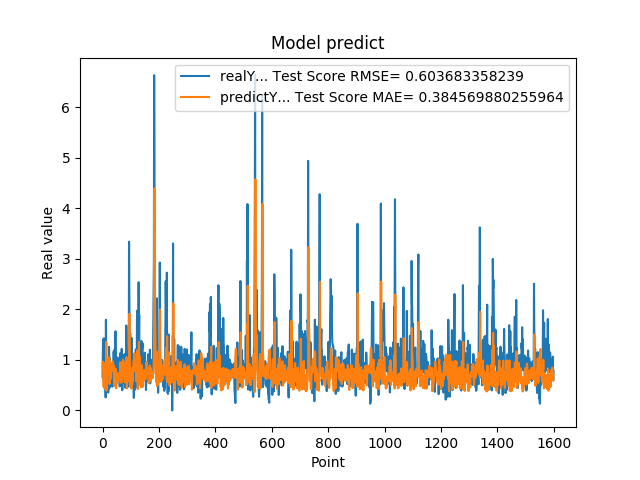

Data behind this chart, as committed beside it:
6.598609685899999855e-01, 8.361480385020912953e-01
1.064264059070000101e+00, 9.644374041727725722e-01
1.405602574350000022e+00, 8.396000617690065893e-01
8.296080231669999971e-01, 6.271686628089070403e-01
5.991539955139999485e-01, 4.645907020245776398e-01
1.428635239600000162e+00, 7.081570216249998273e-01
8.065109848980001050e-01, 9.356199477020701316e-01
6.876540184020000224e-01, 4.378128705020288280e-01
5.833169817919999778e-01, 6.264828185540435301e-01
5.949760079379999844e-01, 7.376723886540327291e-01
7.861356735230000670e-01, 8.573709800352296018e-01
2.572369873520000128e-01, 8.897280280798309793e-01
1.794924020770000350e+00, 8.591587666502205067e-01
8.961080312729999831e-01, 1.354976135588341402e+00
7.979059815410000089e-01, 3.952396059201925271e-01
5.662040114399999879e-01, 5.769935501637697417e-01
5.163450241089999615e-01, 6.995847228462894751e-01
6.402639746670000243e-01, 8.925388936760618730e-01
8.763459920880000142e-01, 9.481660529848316976e-01
8.570416569709999877e-01, 8.499248298557287029e-01
3.526079952719999855e-01, 7.132809358523550802e-01
6.394290328030000081e-01, 7.954060419806605609e-01
4.273239970209999905e-01, 1.046876470087487521e+00
1.258448958400000040e+00, 8.987908033274247810e-01
7.610700130459999713e-01, 1.038634944623384904e+00
4.505549967290000679e-01, 5.239570858759796668e-01
1.040465950970000053e+00, 7.794700399972812610e-01
6.315960288049999871e-01, 9.646561467961938252e-01
8.856300115590000077e-01, 6.178011083982357654e-01
6.266390085220000516e-01, 8.032050471552908411e-01
5.889170169829999191e-01, 6.973469214212697498e-01
5.718799829480000207e-01, 8.430784598243689087e-01
7.707089781759999259e-01, 8.847059429264367836e-01
6.057770252229999208e-01, 9.020260521434215750e-01
5.497890114779999671e-01, 7.876302751354202769e-01
4.699150025839999856e-01, 8.899631786876017747e-01
6.790698766709999390e-01, 9.334983274657482344e-01
5.749009847639999782e-01, 9.644882034852985120e-01
7.805925011630000521e-01, 8.525252279138499922e-01
1.167518377299999965e+00, 8.890678290901518066e-01
1.158666014670000077e+00, 7.703939470197308514e-01
8.174470067020001007e-01, 4.988913187202067001e-01
8.721716403960000363e-01, 5.156911346905330706e-01
1.205808043479999814e+00, 6.934671385044163250e-01
6.048160195349999713e-01, 6.829927134502659092e-01
1.414536952970000261e+00, 4.769124427533670274e-01
1.565044999119999947e+00, 8.263321511652086393e-01
9.977170228959999498e-01, 5.993465695246716907e-01
6.543220281600000687e-01, 4.395539030592882646e-01
1.002426028249999934e+00, 5.467384149073258870e-01
1.019487023349999966e+00, 7.160317052024529616e-01
8.961520195010002077e-01, 5.399904035647430378e-01
7.356550097470000438e-01, 5.466485042965589791e-01
1.047770023350000024e+00, 6.439805742124388166e-01
7.574622035029999756e-01, 7.320990887279658077e-01
9.243969917299998951e-01, 5.930060982989534546e-01
8.811730146410000630e-01, 7.304988913797112460e-01
8.489940166470000271e-01, 6.069467427692466499e-01
8.849580287930000067e-01, 6.514943685909083682e-01
7.603709697720000271e-01, 6.945501652208250221e-01
8.084459900859999326e-01, 6.901344158874286316e-01
... 1,539 more rows
